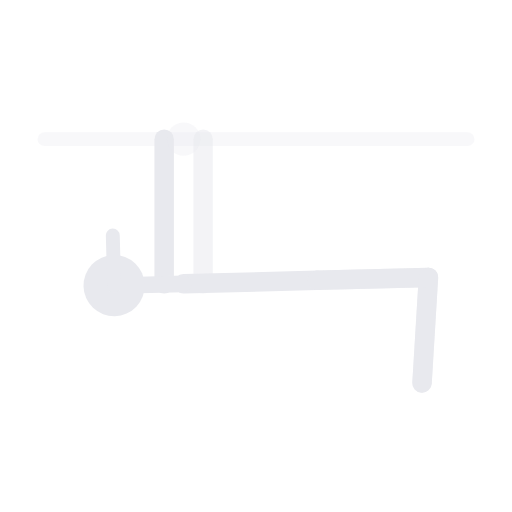
t = 0.00 s
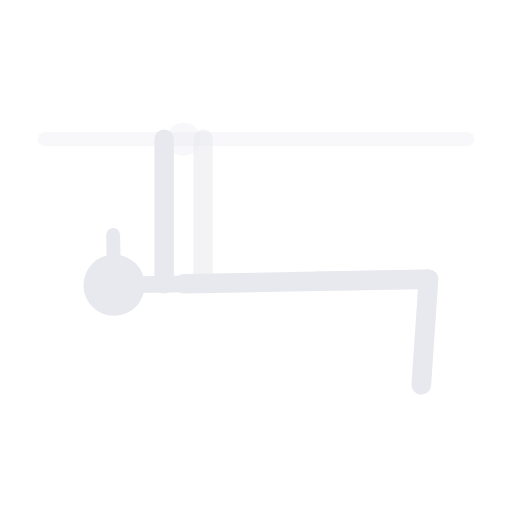
t = 0.63 s
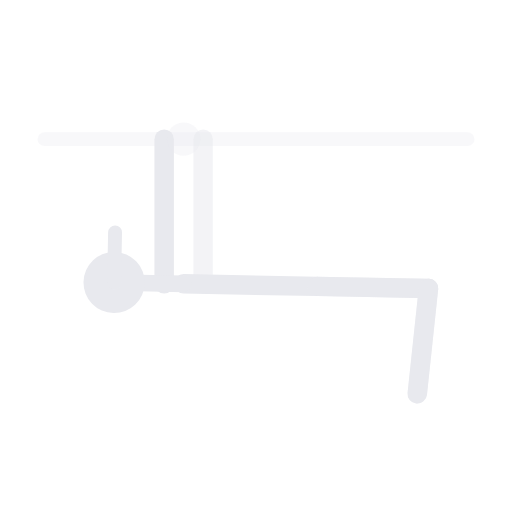
t = 1.88 s
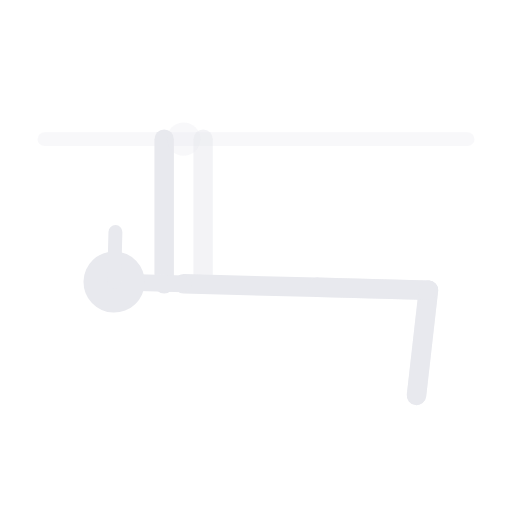
t = 2.50 s
t = 3.13 s: frame unchanged from t = 1.88 s, image omitted
t = 4.38 s: frame unchanged from t = 0.63 s, image omitted

The animated SVG that drew these frames (rendered in a browser with its animation timeline set to each time). Animation: 1 SMIL element (animateTransform=1); one cycle of 5.00 s, repeats indefinitely.

<svg xmlns="http://www.w3.org/2000/svg" viewBox="44 -10 184 184" preserveAspectRatio="xMidYMid meet" role="img" aria-label="Front lever half lay">
  <title>Front lever half lay</title>
  <line x1="60.0" y1="40.0" x2="212.0" y2="40.0" stroke="rgba(232,233,238,.3)" stroke-width="5" stroke-linecap="round" opacity="1.0"/>
  <line x1="103.0" y1="40.0" x2="103.0" y2="92.0" stroke="#e8e9ee" stroke-width="7" stroke-linecap="round" opacity="1.0"/>
  <line x1="117.0" y1="40.0" x2="117.0" y2="92.0" stroke="#e8e9ee" stroke-width="7" stroke-linecap="round" opacity="0.5"/>
  <circle cx="110.0" cy="40.0" r="6" fill="rgba(232,233,238,.3)"/>
  <g>
    <animateTransform attributeName="transform" type="rotate" values="-1.5 110 92;1.5 110 92;-1.5 110 92" keyTimes="0.00;0.50;1.00" dur="5s" repeatCount="indefinite" calcMode="spline" keySplines="0.4 0 0.6 1;0.4 0 0.6 1"/>
    <line x1="110.0" y1="92.0" x2="158.0" y2="92.0" stroke="#e8e9ee" stroke-width="7" stroke-linecap="round" opacity="1.0"/>
    <line x1="110.0" y1="92.0" x2="94.0" y2="92.0" stroke="#e8e9ee" stroke-width="6" stroke-linecap="round" opacity="1.0"/>
    <circle cx="85.0" cy="92.0" r="11" fill="#e8e9ee"/>
    <line x1="85.0" y1="92.0" x2="85.0" y2="74.0" stroke="#e8e9ee" stroke-width="5" stroke-linecap="round" opacity="1.0"/>
    <line x1="158.0" y1="92.0" x2="198.0" y2="92.0" stroke="#e8e9ee" stroke-width="7" stroke-linecap="round" opacity="1.0"/>
    <line x1="198.0" y1="92.0" x2="194.7" y2="129.9" stroke="#e8e9ee" stroke-width="7" stroke-linecap="round" opacity="1.0"/>
    <line x1="158.0" y1="92.0" x2="198.0" y2="92.0" stroke="#e8e9ee" stroke-width="7" stroke-linecap="round" opacity="0.5"/>
    <line x1="198.0" y1="92.0" x2="194.7" y2="129.9" stroke="#e8e9ee" stroke-width="7" stroke-linecap="round" opacity="0.5"/>
  </g>
</svg>
